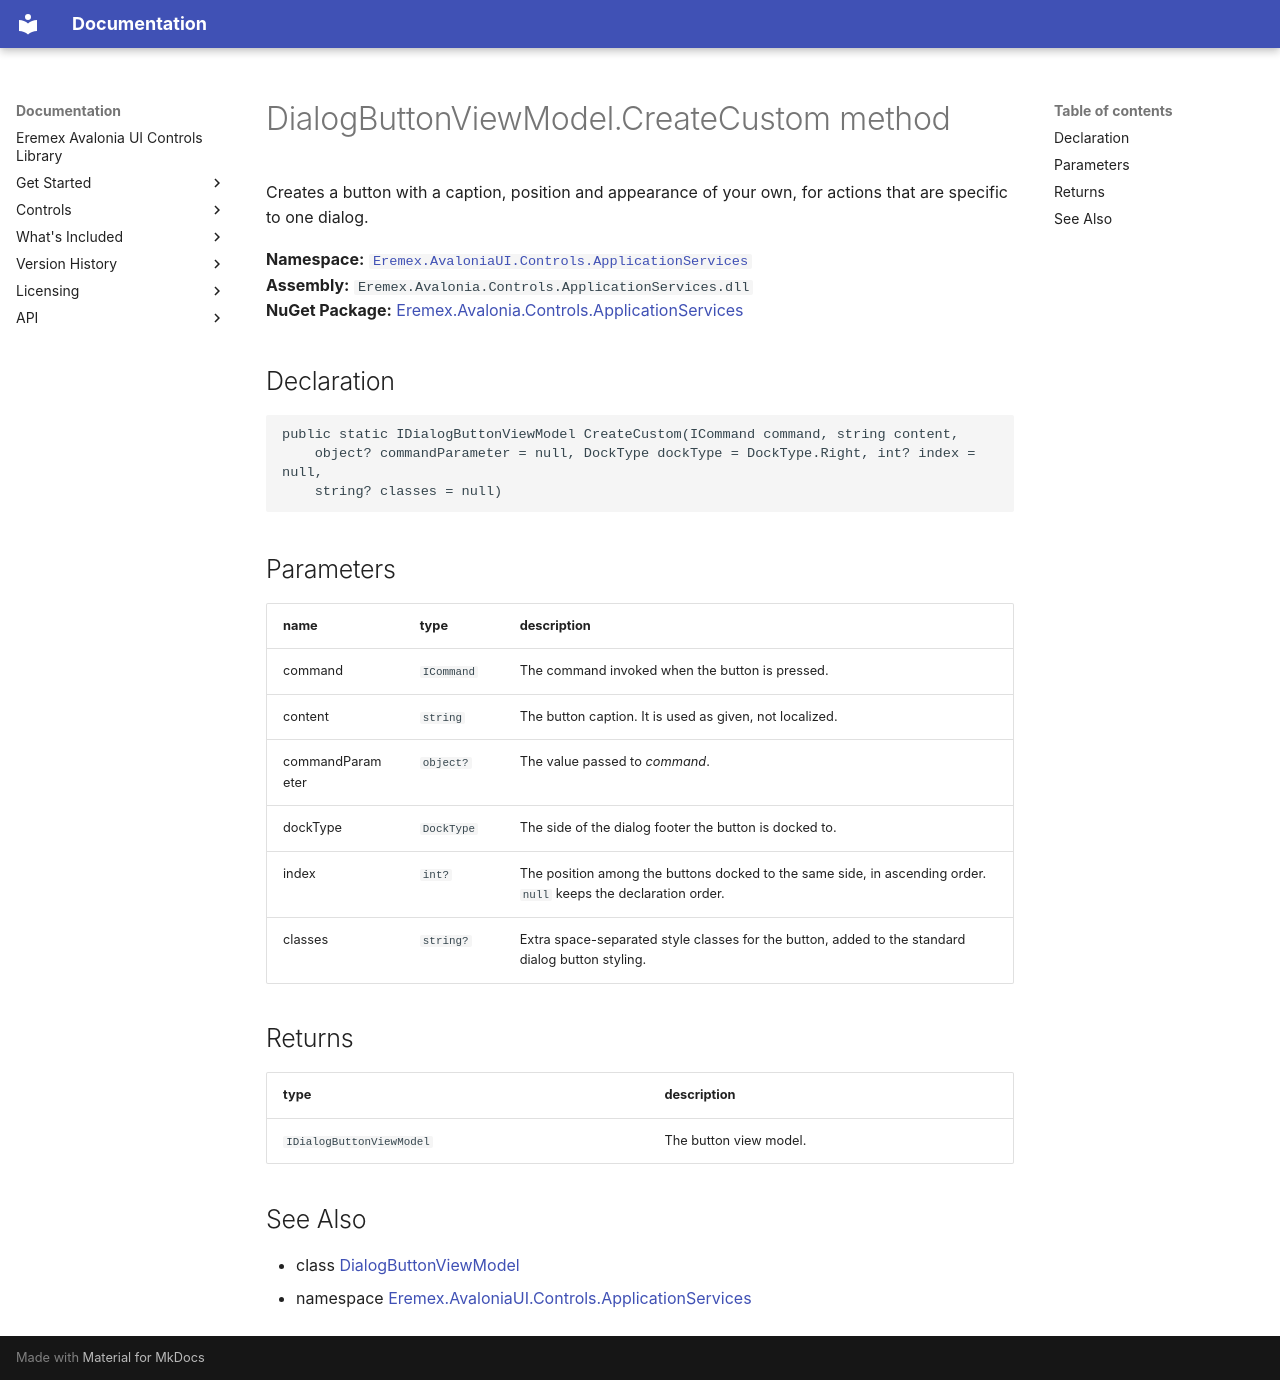

repository: Eremex/controls-doc · page: API/Eremex.AvaloniaUI.Controls.ApplicationServices/DialogButtonViewModel/CreateCustom/index.html · generator: mkdocs

# DialogButtonViewModel.CreateCustom method

Creates a button with a caption, position and appearance of your own, for actions that are specific to one dialog.

**Namespace:** [`Eremex.AvaloniaUI.Controls.ApplicationServices`](../index.md)  
**Assembly:** `Eremex.Avalonia.Controls.ApplicationServices.dll`  
**NuGet Package:** [Eremex.Avalonia.Controls.ApplicationServices](https://www.nuget.org/packages/Eremex.Avalonia.Controls.ApplicationServices)

## Declaration

```csharp
public static IDialogButtonViewModel CreateCustom(ICommand command, string content, 
    object? commandParameter = null, DockType dockType = DockType.Right, int? index = null, 
    string? classes = null)
```

## Parameters

| name | type | description |
| --- | --- | --- |
| command | `ICommand` | The command invoked when the button is pressed. |
| content | `string` | The button caption. It is used as given, not localized. |
| commandParameter | `object?` | The value passed to *command*. |
| dockType | `DockType` | The side of the dialog footer the button is docked to. |
| index | `int?` | The position among the buttons docked to the same side, in ascending order. `null` keeps the declaration order. |
| classes | `string?` | Extra space-separated style classes for the button, added to the standard dialog button styling. |

## Returns

| type | description |
| --- | --- |
| `IDialogButtonViewModel` | The button view model. |

## See Also

* class [DialogButtonViewModel](../DialogButtonViewModel.md)
* namespace [Eremex.AvaloniaUI.Controls.ApplicationServices](../index.md)

<!-- DO NOT EDIT: generated by xmldocmd for Eremex.Avalonia.Controls.ApplicationServices.dll -->
